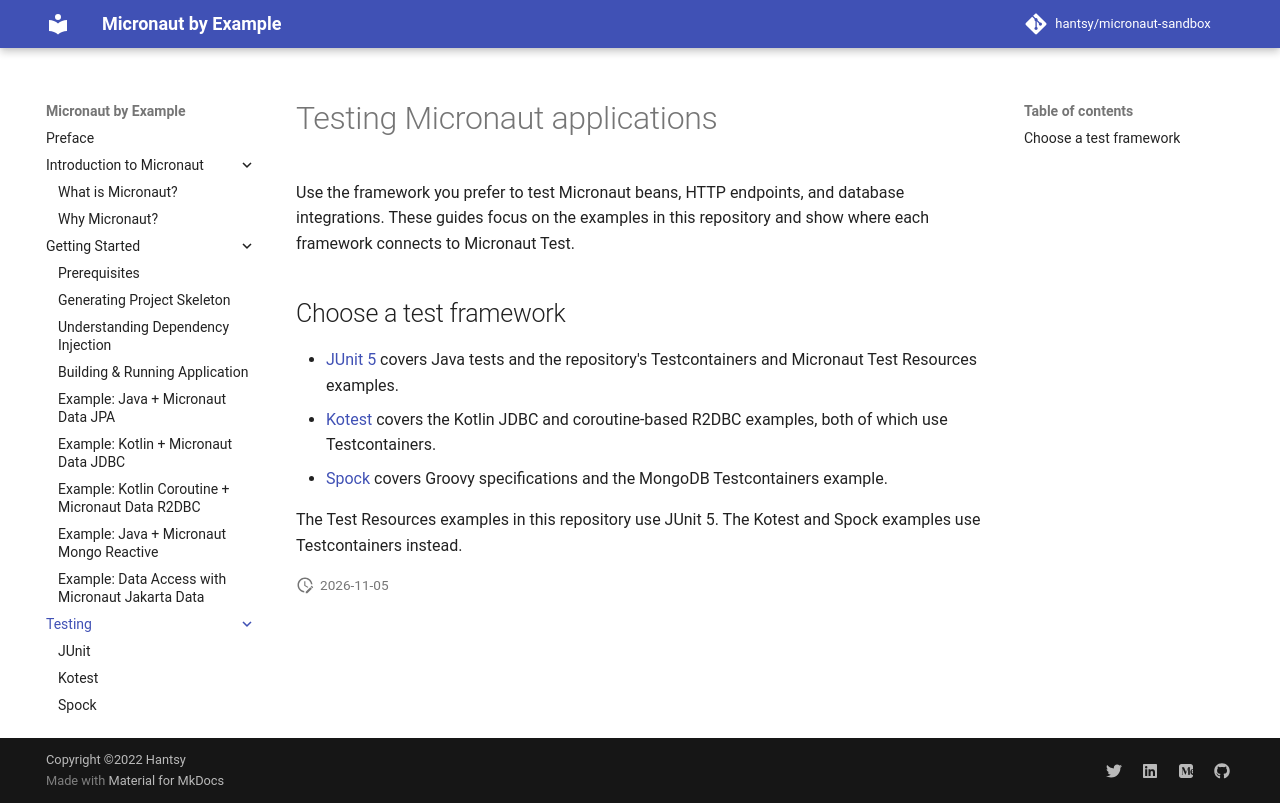

repository: hantsy/micronaut-sandbox · page: test/index.html · generator: mkdocs

# Testing Micronaut applications

Use the framework you prefer to test Micronaut beans, HTTP endpoints, and
database integrations. These guides focus on the examples in this repository
and show where each framework connects to Micronaut Test.

## Choose a test framework

- [JUnit 5](./junit.md) covers Java tests and the repository's Testcontainers
	and Micronaut Test Resources examples.
- [Kotest](./kotest.md) covers the Kotlin JDBC and coroutine-based R2DBC
	examples, both of which use Testcontainers.
- [Spock](./spock.md) covers Groovy specifications and the MongoDB
	Testcontainers example.

The Test Resources examples in this repository use JUnit 5. The Kotest and
Spock examples use Testcontainers instead.
